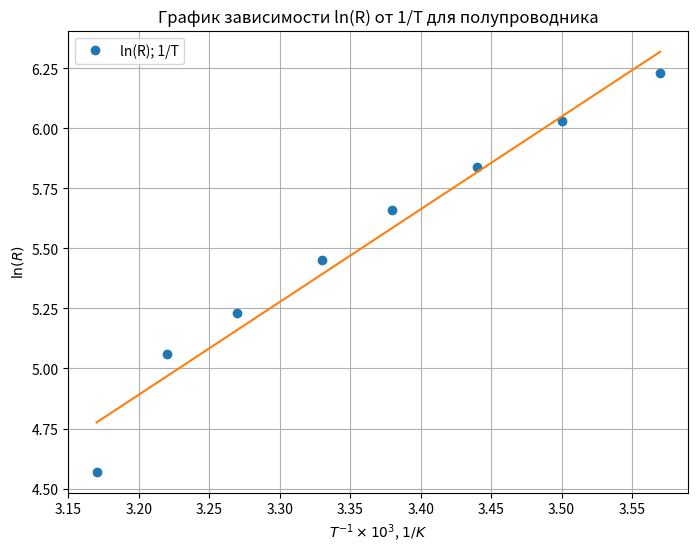

Source code (Python):
import matplotlib.pyplot as plt
import numpy as np

# Data provided by the user
ln_R = np.array([
    #6.61, 
    #6.44, 
    6.23,
    6.03,
    5.84,
    5.66,
    5.45,
    5.23,
    5.06,
    4.57
    ])
inv_T = np.array([
    #3.70, 
    #3.63,
    3.57,
    3.50, 
    3.44,
    3.38,
    3.33, 
    3.27,
    3.22,
    3.17
    ])

# Plot the data
plt.figure(figsize=(8, 6))
plt.plot(inv_T, ln_R, 'o', label='ln(R); 1/T')

# Fit a line to the data
coefficients = np.polyfit(inv_T, ln_R, 1)
fit_line = np.polyval(coefficients, inv_T)

# Plot the fitted line
plt.plot(inv_T, fit_line)

# Labels and title
plt.xlabel('$T^{-1} \\times 10^3$, $1/K$')
plt.ylabel('$\ln(R)$')
plt.title('График зависимости ln(R) от 1/T для полупроводника')
plt.legend()
plt.grid(True)

# Display the plot
plt.savefig("305semiconducor.pdf")
